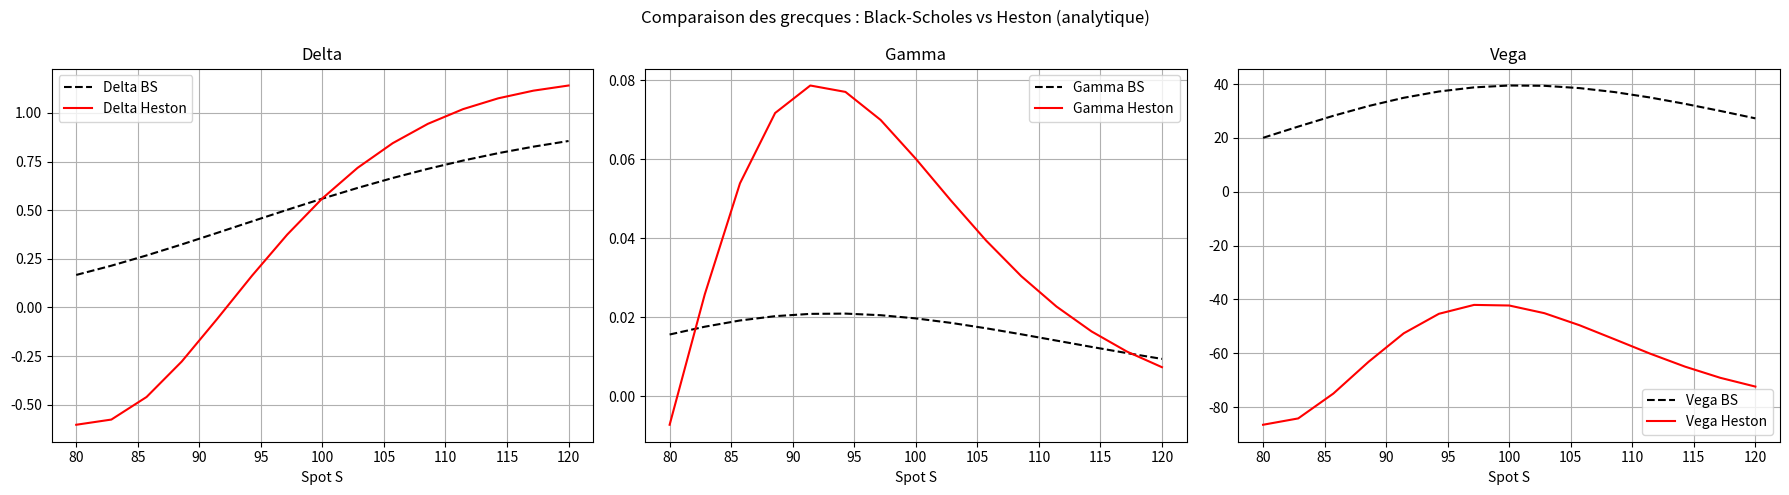

The matplotlib source for this figure:
""""

Contient : 

- Code qui permet de tarcer les graphes sur les greeks 

à faire : tracer les greeks correctement avec la formule 
"""



import numpy as np
import matplotlib.pyplot as plt
from scipy.stats import norm
from scipy.integrate import quad
import cmath

# --- Paramètres ---
K, T, r = 100, 1.0, 0.01
sigma_bs = 0.2
heston = {
    'kappa': 2.0, 'theta': 0.04, 'sigma': 0.3,
    'rho': -0.7, 'v0': 0.04
}

# --- Black-Scholes Greeks ---
def bs_greeks(S):
    d1 = (np.log(S / K) + (r + 0.5 * sigma_bs ** 2) * T) / (sigma_bs * np.sqrt(T))
    delta = norm.cdf(d1)
    gamma = norm.pdf(d1) / (S * sigma_bs * np.sqrt(T))
    vega = S * norm.pdf(d1) * np.sqrt(T)
    return delta, gamma, vega

# --- Heston characteristic function ---
def char_fn(u, S):
    kappa, theta, sigma, rho, v0 = (heston[k] for k in ['kappa','theta','sigma','rho','v0'])
    x = np.log(S)
    a = kappa * theta
    d = np.sqrt((rho * sigma * 1j * u - kappa)**2 + (sigma**2) * (1j*u + u**2))
    g = (kappa - rho * sigma * 1j*u - d) / (kappa - rho * sigma * 1j*u + d)
    expDt = np.exp(-d * T)
    C = r * 1j * u * T + a / (sigma**2) * ((kappa - rho * sigma * 1j*u - d) * T - 2 * np.log((1 - g * expDt)/(1 - g)))
    D = (kappa - rho * sigma * 1j*u - d) / (sigma**2) * (1 - expDt)/(1 - g * expDt)
    return np.exp(C + D * v0 + 1j*u*x)

# --- Heston Grecque via intégrale ---
def heston_call_price(S):
    def integrand(u, j):
        num = np.exp(-1j*u*np.log(K)) * char_fn(u - (j-1)*1j, S)
        den = 1j*u * S**(j-1)
        return (num/den).real
    P1 = 0.5 + (1/np.pi) * quad(lambda u: integrand(u,1), 0, 100)[0]
    P2 = 0.5 + (1/np.pi) * quad(lambda u: integrand(u,2), 0, 100)[0]
    return S * P1 - K * np.exp(-r*T) * P2

def heston_greeks_fd(S, h=1e-3):
    C0 = heston_call_price(S)
    Cp = heston_call_price(S + h)
    Cm = heston_call_price(S - h)
    delta = (Cp - Cm) / (2*h)
    gamma = (Cp - 2*C0 + Cm) / h**2
    # Vega via bump vol-of-vol? here simple bump in v0
    orig = heston['v0']
    heston['v0'] = orig + 1e-3
    C_v = heston_call_price(S)
    vega = (C_v - C0) / 1e-3
    heston['v0'] = orig
    return delta, gamma, vega

# --- Calcul et tracés ---
S_grid = np.linspace(80, 120, 15)
bs = np.array([bs_greeks(S) for S in S_grid])
hest = np.array([heston_greeks_fd(S) for S in S_grid])

labels = ['Delta', 'Gamma', 'Vega']
plt.figure(figsize=(18,5))

for i in range(3):
    plt.subplot(1, 3, i+1)
    plt.plot(S_grid, bs[:,i], 'k--', label=f'{labels[i]} BS')
    plt.plot(S_grid, hest[:,i], 'r-', label=f'{labels[i]} Heston')
    plt.xlabel('Spot S')
    plt.title(labels[i])
    plt.legend()
    plt.grid()

plt.suptitle('Comparaison des grecques : Black‑Scholes vs Heston (analytique)')
plt.tight_layout()
plt.show()
